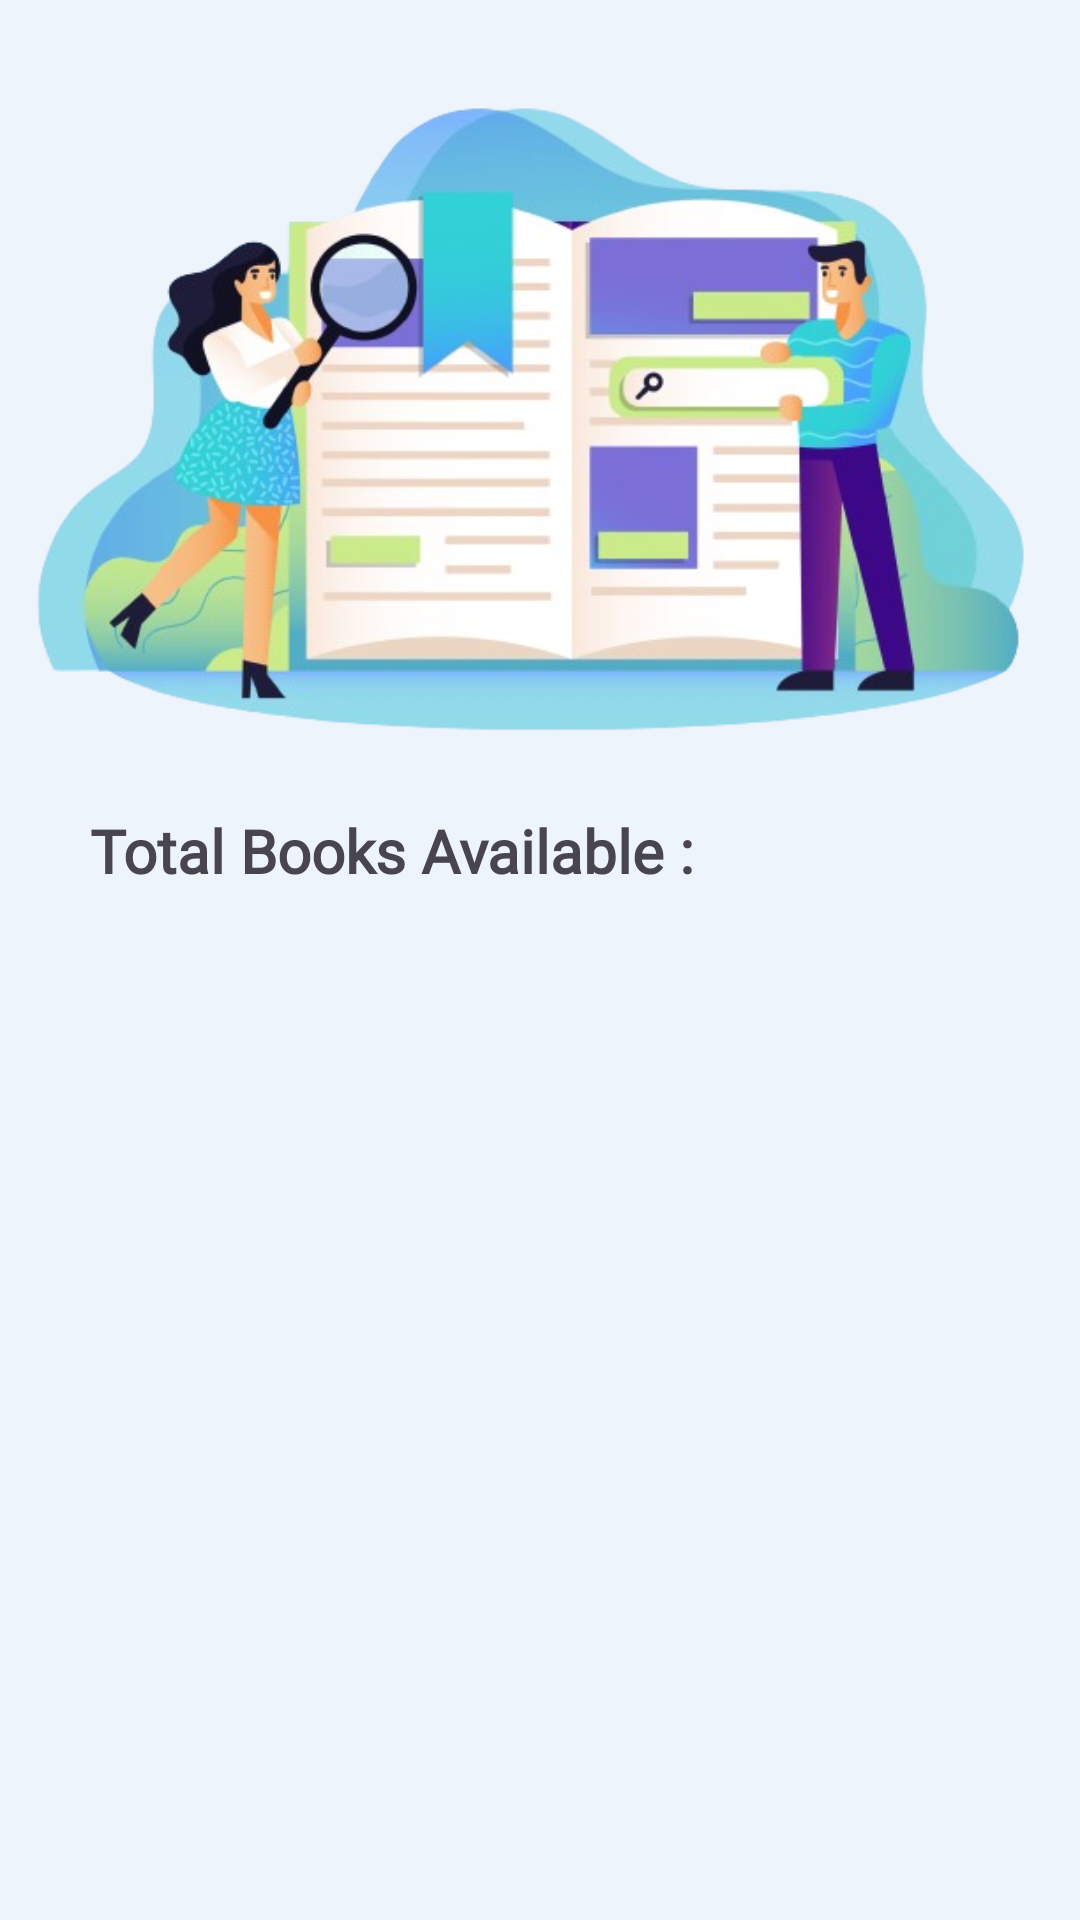

Android layout source for this screen:
<!-- AndroidManifest.xml: application theme Theme.BookWise -->
<!-- res/layout/fragment_books.xml -->
<?xml version="1.0" encoding="utf-8"?>
<layout xmlns:tools="http://schemas.android.com/tools"
    xmlns:android="http://schemas.android.com/apk/res/android"
    xmlns:app="http://schemas.android.com/apk/res-auto">

    <androidx.constraintlayout.widget.ConstraintLayout
        android:layout_width="match_parent"
        android:layout_height="match_parent"
        android:background="#EEF4FC"
        tools:context=".HomeFragment">

        <androidx.core.widget.NestedScrollView
            android:layout_width="match_parent"
            android:layout_height="match_parent">

            <LinearLayout
                android:layout_width="match_parent"
                android:layout_height="wrap_content"
                android:orientation="vertical">

                <ImageView
                    android:id="@+id/imageView4"
                    android:layout_width="match_parent"
                    android:layout_height="250dp"
                    android:layout_marginTop="20dp"
                    android:src="@drawable/search_book" />

                <ProgressBar
                    android:id="@+id/progressBar"
                    android:layout_width="wrap_content"
                    android:layout_height="wrap_content"
                    android:layout_gravity="center"
                    android:layout_marginTop="130dp"
                    android:visibility="gone" />

                <TextView
                    android:id="@+id/total_books_available_tv"
                    android:layout_width="wrap_content"
                    android:layout_height="wrap_content"
                    android:layout_marginLeft="30dp"
                    android:fontFamily="@font/inter"
                    android:text="Total Books Available : "
                    android:textSize="20sp"
                    android:textStyle="bold" />

                <androidx.recyclerview.widget.RecyclerView
                    android:id="@+id/recyclerview_books"
                    android:layout_width="match_parent"
                    android:layout_height="match_parent"
                    android:layout_marginBottom="30dp" />
            </LinearLayout>
        </androidx.core.widget.NestedScrollView>
    </androidx.constraintlayout.widget.ConstraintLayout>
</layout>
<!-- resources referenced by this layout -->
<resources>
  <!-- drawable search_book: png bitmap (drawable, 205066 bytes) -->
  <style name="Theme.BookWise" parent="Base.Theme.BookWise" />
  <style name="Base.Theme.BookWise" parent="Theme.Material3.DayNight.NoActionBar">
          
          
      </style>
</resources>
